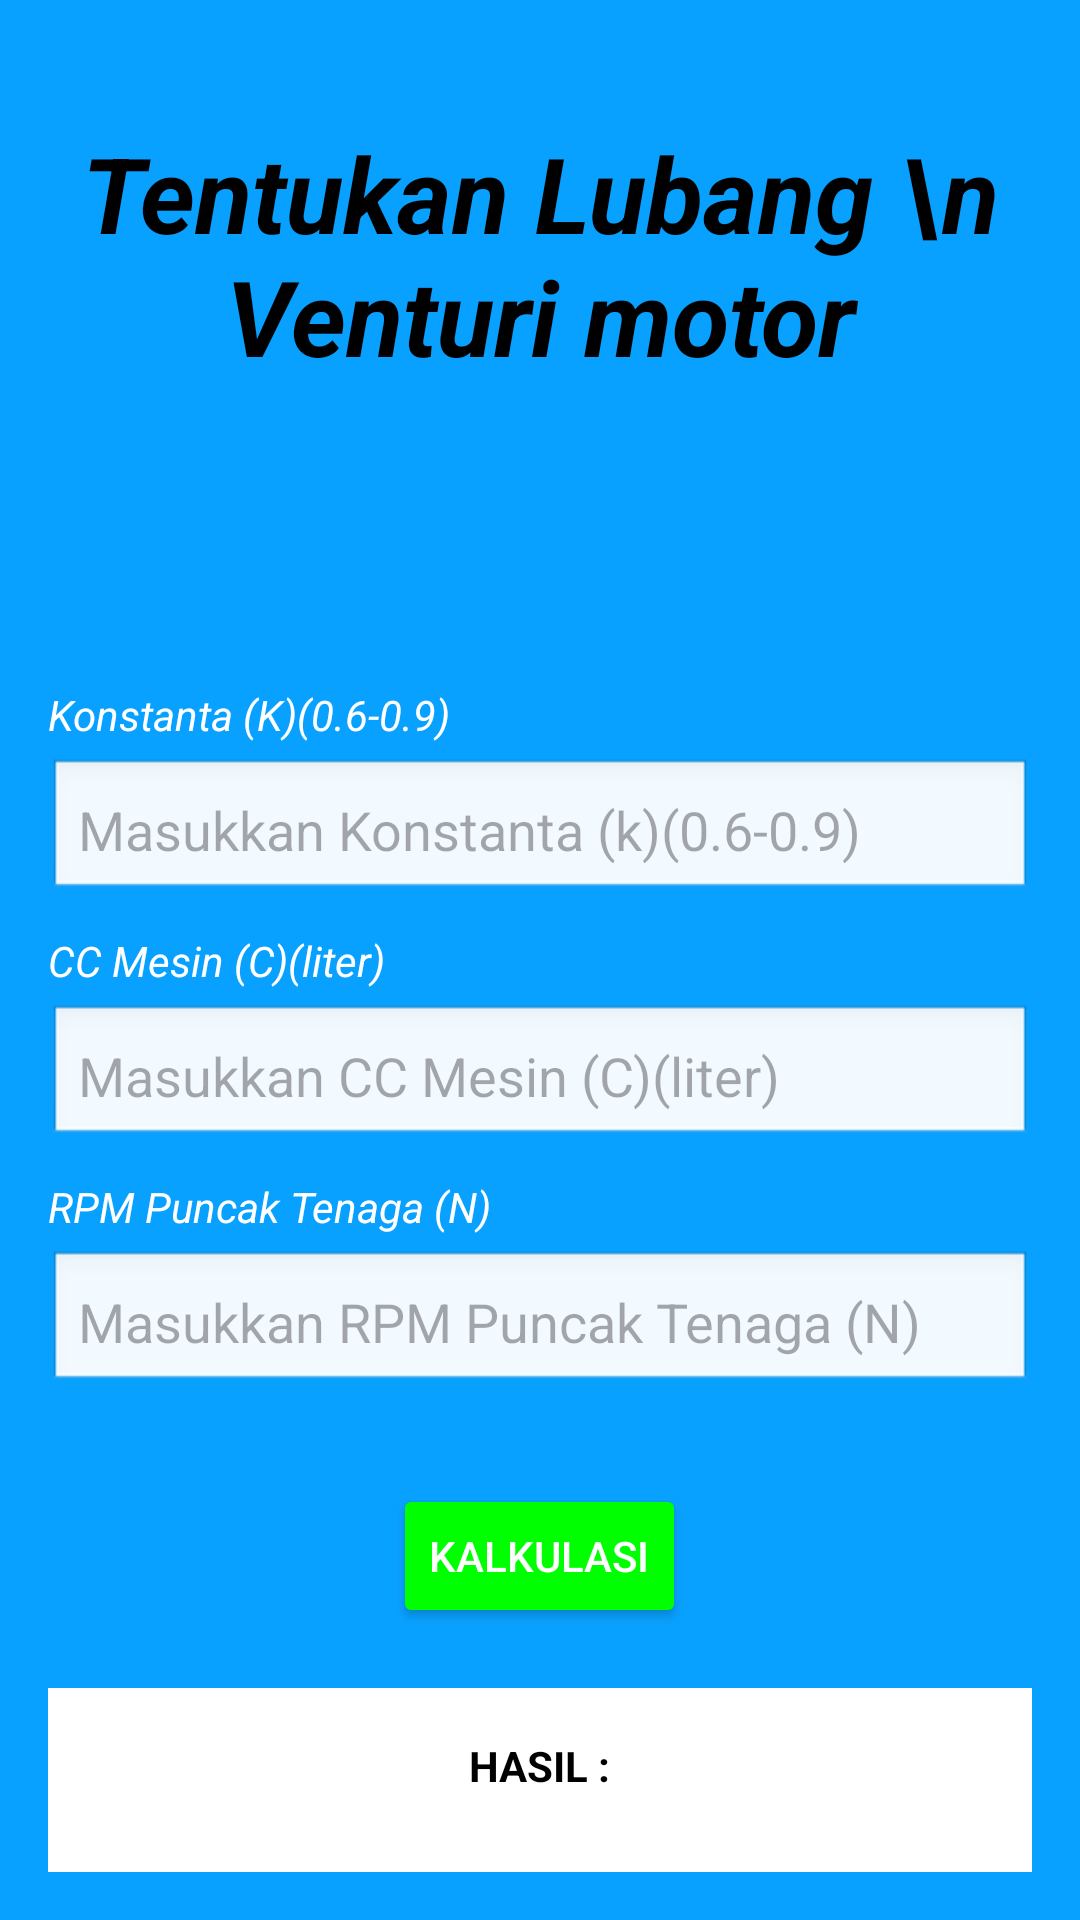

The Android layout XML behind this screen, and the referenced resources:
<!-- AndroidManifest.xml: application theme Theme.Mykemasskibidi -->
<!-- res/layout/activity_lubangventurimotor.xml -->
<?xml version="1.0" encoding="utf-8"?>
<LinearLayout
    xmlns:android="http://schemas.android.com/apk/res/android"
    android:layout_width="match_parent"
    android:layout_height="match_parent"
    android:orientation="vertical"
    android:background="#09A1FF"
    android:gravity=""
    android:padding="16dp">

    <TextView
        android:layout_width="wrap_content"
        android:layout_height="wrap_content"
        android:text="Tentukan Lubang \n Venturi motor"
        android:textColor="@color/black"
        android:textAlignment="center"
        android:textStyle="bold|italic"
        android:textSize="35dp"
        android:layout_gravity="center"
        android:layout_marginTop="25dp"
        android:layout_marginBottom="50dp"/>

    <TextView
        android:layout_marginTop="50dp"
        android:layout_width="wrap_content"
        android:layout_height="wrap_content"
        android:textStyle="italic"
        android:text="Konstanta (K)(0.6-0.9)"
        android:textColor="#FFFFFF"
        android:layout_marginBottom="5dp"/>

    <EditText
        android:id="@+id/konsta"
        android:layout_width="match_parent"
        android:layout_height="wrap_content"
        android:inputType="numberDecimal"
        android:padding="10dp"
        android:background="@android:drawable/edit_text"
        android:layout_marginBottom="10dp"
        android:hint="Masukkan Konstanta (k)(0.6-0.9)"/>

    <TextView
        android:layout_width="wrap_content"
        android:layout_height="wrap_content"
        android:text="CC Mesin (C)(liter)"
        android:textColor="#FFFFFF"
        android:textStyle="italic"
        android:layout_marginBottom="5dp"/>

    <EditText
        android:id="@+id/CCmesin"
        android:layout_width="match_parent"
        android:layout_height="wrap_content"
        android:inputType="numberDecimal"
        android:padding="10dp"
        android:background="@android:drawable/edit_text"
        android:layout_marginBottom="10dp"
        android:hint="Masukkan CC Mesin (C)(liter)"/>

    <TextView
        android:layout_width="wrap_content"
        android:layout_height="wrap_content"
        android:text="RPM Puncak Tenaga (N)"
        android:textColor="#FFFFFF"
        android:textStyle="italic"
        android:layout_marginBottom="5dp"/>

    <EditText
        android:id="@+id/RPM"
        android:layout_width="match_parent"
        android:layout_height="wrap_content"
        android:inputType="number"
        android:padding="10dp"
        android:background="@android:drawable/edit_text"
        android:layout_marginBottom="10dp"
        android:hint="Masukkan RPM Puncak Tenaga (N)"/>

    
    <Button
        android:layout_gravity="center"
        android:id="@+id/calculateButton"
        android:layout_width="wrap_content"
        android:layout_height="wrap_content"
        android:backgroundTint="#00ff00"
        android:text="KALKULASI"
        android:textColor="#FFFFFF"
        android:layout_marginTop="20dp"/>

    
    <LinearLayout
        android:layout_width="match_parent"
        android:layout_height="wrap_content"
        android:orientation="vertical"
        android:background="#FFFFFF"
        android:padding="20dp"
        android:layout_marginTop="20dp"
        android:layout_gravity="center"
        android:gravity="center"
        android:radius="5dp">

        <TextView
            android:layout_width="wrap_content"
            android:layout_height="wrap_content"
            android:text="HASIL :"
            android:textColor="#000000"
            android:textStyle="bold"/>

        <TextView
            android:id="@+id/output"
            android:layout_width="wrap_content"
            android:layout_height="wrap_content"
            android:textColor="#000000"
            android:layout_marginTop="10dp"/>
    </LinearLayout>
</LinearLayout>
<!-- resources referenced by this layout -->
<resources>
  <style name="Theme.Mykemasskibidi" parent="Base.Theme.Mykemasskibidi" />
  <style name="Base.Theme.Mykemasskibidi" parent="Theme.Material3.DayNight.NoActionBar">
          
          
      </style>
  <!-- not gathered from this repository: default colours our renderer supplied (Android Studio template values) -->
  <color name="black">#FF000000</color>
</resources>
